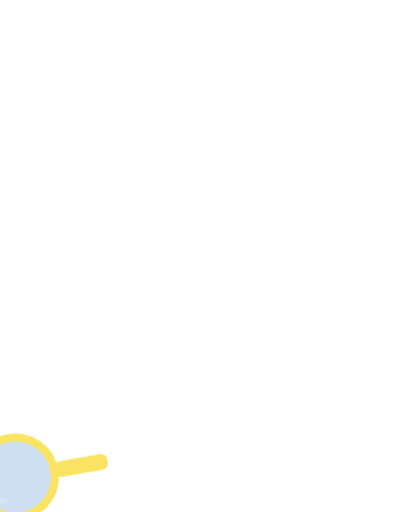
t = 0.00 s
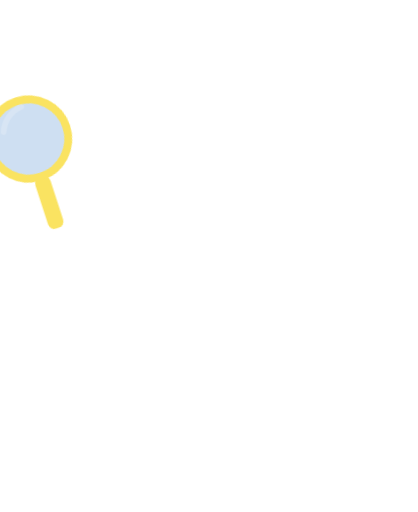
t = 0.60 s
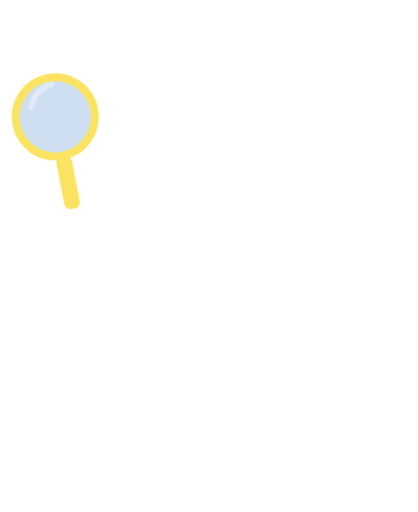
t = 1.08 s
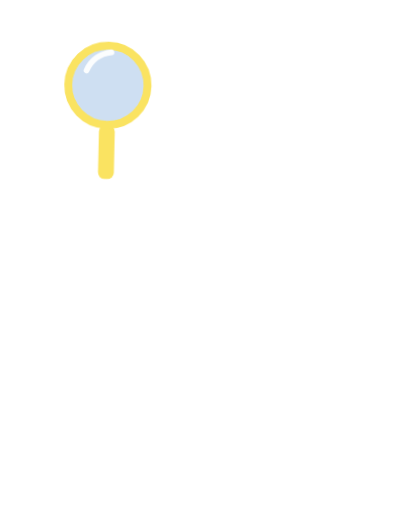
t = 1.56 s
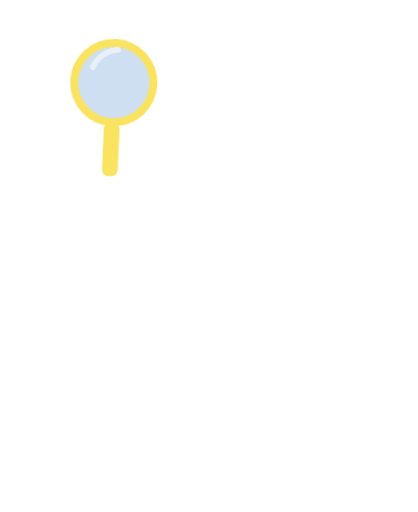
t = 1.92 s
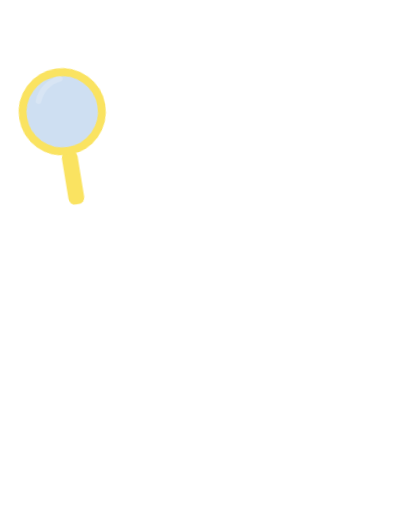
t = 2.46 s

The animated SVG that drew these frames (rendered in a browser with its animation timeline set to each time). Animation: 5 CSS @keyframes rules; one cycle of 3.00 s, repeats indefinitely.

<svg xmlns="http://www.w3.org/2000/svg" viewBox="-40 -330 1160 1420" class="mascotte mascotte-loupe-blanc mascotte-loupe" role="img" aria-label="Loupe">
<style>
.mascotte.mascotte-loupe-blanc { --mascot: #ffffff; --line: #fae361; }
.mascotte-loupe .m { fill: var(--mascot); }
.mascotte-loupe .shadow { fill: var(--mascot); opacity: .12; }
.mascotte-loupe g { transform-box: view-box; transform-origin: 0 0; }
.mascotte-loupe .rig { animation: loupe-lean .6s cubic-bezier(.16,1,.3,1) both, loupe-peer 2.4s ease-in-out .6s infinite; }
@keyframes loupe-lean { from{transform:rotate(0)} to{transform:rotate(-4deg)} }
@keyframes loupe-peer { 0%,100%{transform:rotate(-4deg)} 50%{transform:rotate(-1deg) translateY(-8px)} }
.mascotte-loupe .arm { animation: loupe-arm .6s cubic-bezier(.34,1.56,.64,1) both, loupe-scan 2.4s ease-in-out .6s infinite; }
@keyframes loupe-arm { from{transform:rotate(-100deg)} to{transform:rotate(-14deg)} }
@keyframes loupe-scan { 0%,100%{transform:rotate(-14deg)} 50%{transform:rotate(4deg)} }
.mascotte-loupe .glint { animation: loupe-glint 2.4s ease-in-out infinite; }
@keyframes loupe-glint { 0%,40%,100%{opacity:.2} 55%{opacity:1} }
@media (prefers-reduced-motion: reduce) { .mascotte-loupe * { animation: none !important; } }
</style>
<ellipse class="shadow" cx="580" cy="1056.233" rx="280" ry="26"/><g transform="translate(620.0 1038.2)"><g class="rig"><g transform="translate(-620.0 -1038.2)"><path class="m" d="M861.3,743.7 C852.9,748.7 843.4,751.9 835.0,756.8 C815.5,768.2 796.4,780.6 776.5,791.4 C777.1,778.8 775.7,765.9 776.4,753.3 C778.3,720.9 784.4,678.8 790.3,646.4 C791.1,642.2 791.0,635.9 796.2,636.5 C802.8,637.4 830.6,652.8 838.7,657.1 C852.0,664.1 894.5,686.7 898.7,699.4 C904.2,716.1 874.2,736.1 861.3,743.7 Z M1034.2,666.3 C1016.9,628.2 961.4,587.7 926.1,565.7 C902.4,550.9 876.6,538.8 851.8,525.8 C842.4,519.4 775.8,497.7 773.9,493.5 C772.2,489.9 780.8,486.5 783.5,484.8 C811.1,467.6 841.0,455.8 861.6,429.1 C890.6,391.5 899.3,363.5 894.4,315.2 C888.3,254.5 804.1,134.2 762.1,88.0 C734.7,57.7 693.7,10.8 651.8,48.6 C625.9,72.0 629.8,109.8 639.3,140.0 C640.5,144.0 651.7,168.3 650.5,169.4 C601.6,175.7 546.4,180.7 500.2,198.9 C474.4,209.0 450.2,233.9 460.1,264.0 C467.5,286.6 530.3,313.4 553.4,316.4 C519.1,370.2 529.4,423.0 569.1,469.9 C574.2,475.9 581.2,481.0 586.2,487.0 C588.2,489.4 590.7,490.2 590.3,493.7 C622.5,499.9 646.8,528.2 646.8,562.2 C646.8,600.8 615.5,632.0 577.0,632.0 C559.0,632.0 542.6,625.2 530.2,614.0 C530.0,614.1 529.7,614.2 529.5,614.2 C529.5,614.3 529.6,614.4 529.6,614.5 C529.6,614.5 477.3,809.8 477.3,809.8 C477.5,812.8 477.3,815.4 476.7,818.3 C468.1,862.7 442.8,916.2 427.4,959.4 C423.9,969.1 398.0,1040.3 401.2,1043.4 C449.2,1042.4 497.7,1046.0 545.4,1040.6 C552.8,1013.1 565.6,984.3 579.6,959.4 C585.1,949.7 601.2,922.4 608.6,916.1 C614.9,910.8 628.5,907.6 635.8,912.5 C642.6,917.0 652.4,951.8 655.8,962.0 C663.1,984.6 668.2,1013.7 676.6,1034.4 C679.4,1041.4 683.8,1042.8 691.1,1043.5 C719.1,1046.3 775.7,1045.9 804.1,1043.5 C808.4,1043.1 811.8,1041.4 815.8,1040.7 C811.3,1016.6 800.1,993.7 793.4,970.0 C792.3,965.9 792.9,962.1 792.2,959.4 C792.1,958.9 790.3,957.6 789.8,955.4 C788.1,948.2 786.3,940.5 785.6,933.2 C785.2,929.9 785.8,930.0 788.3,928.0 C819.5,940.0 851.3,948.3 883.3,933.7 C902.9,924.8 920.4,908.6 915.1,885.1 C914.5,882.4 906.3,870.1 904.4,868.3 C900.9,865.0 885.0,859.3 886.7,853.1 C888.0,848.6 914.0,839.8 920.0,836.6 C956.5,817.0 1025.5,766.6 1039.0,727.2 C1046.9,704.5 1044.1,688.0 1034.2,666.3 Z" fill-rule="evenodd"/><circle class="m" cx="579.4" cy="562.8" r="46"/><g transform="translate(579.4 562.8)"><g class="arm"><path class="m" d="M-1.7,-70.4 C-3.2,-70.4 -4.7,-70.3 -6.1,-70.2 C-24.3,-72.5 -42.4,-74.6 -60.3,-79.2 C-139.3,-99.3 -206.5,-148.9 -239.6,-224.4 C-245.7,-238.4 -266.8,-294.0 -259.0,-305.5 C-257.2,-308.0 -246.9,-312.8 -243.1,-316.0 C-214.9,-339.3 -193.2,-403.1 -227.2,-429.4 C-231.7,-432.9 -238.7,-434.6 -241.9,-438.5 C-246.2,-443.8 -248.5,-457.8 -253.8,-466.2 C-282.1,-511.3 -356.4,-511.8 -389.5,-470.3 C-394.2,-464.4 -399.7,-451.1 -403.9,-447.7 C-411.3,-441.7 -421.3,-442.9 -430.5,-432.1 C-461.2,-396.1 -441.5,-317.9 -395.2,-302.4 C-385.8,-236.4 -358.6,-169.3 -319.4,-115.6 C-260.6,-35.1 -170.3,9.4 -78.2,41.6 C-72.8,43.5 -52.7,46.9 -49.7,51.5 C-49.6,51.4 -49.4,51.4 -49.3,51.3 C-49.3,51.3 -49.4,51.3 -49.4,51.2 C-36.8,62.9 -20.1,70.0 -1.7,70.0 C37.1,70.0 68.5,38.6 68.5,-0.2 C68.5,-38.9 37.1,-70.4 -1.7,-70.4 Z"/><g transform="translate(-324.0 -413.0)"><g class="lp"><g><rect x="-22" y="-120" width="44" height="150" rx="18" fill="var(--line)"/>
<circle cy="-230" r="110" fill="#93b9e2" fill-opacity=".45" stroke="var(--line)" stroke-width="22"/>
<path class="glint" d="M-60,-270 C-48,-300 -22,-318 8,-322" fill="none" stroke="#fff" stroke-width="16" stroke-linecap="round"/></g></g></g></g></g></g></g></g>
</svg>
